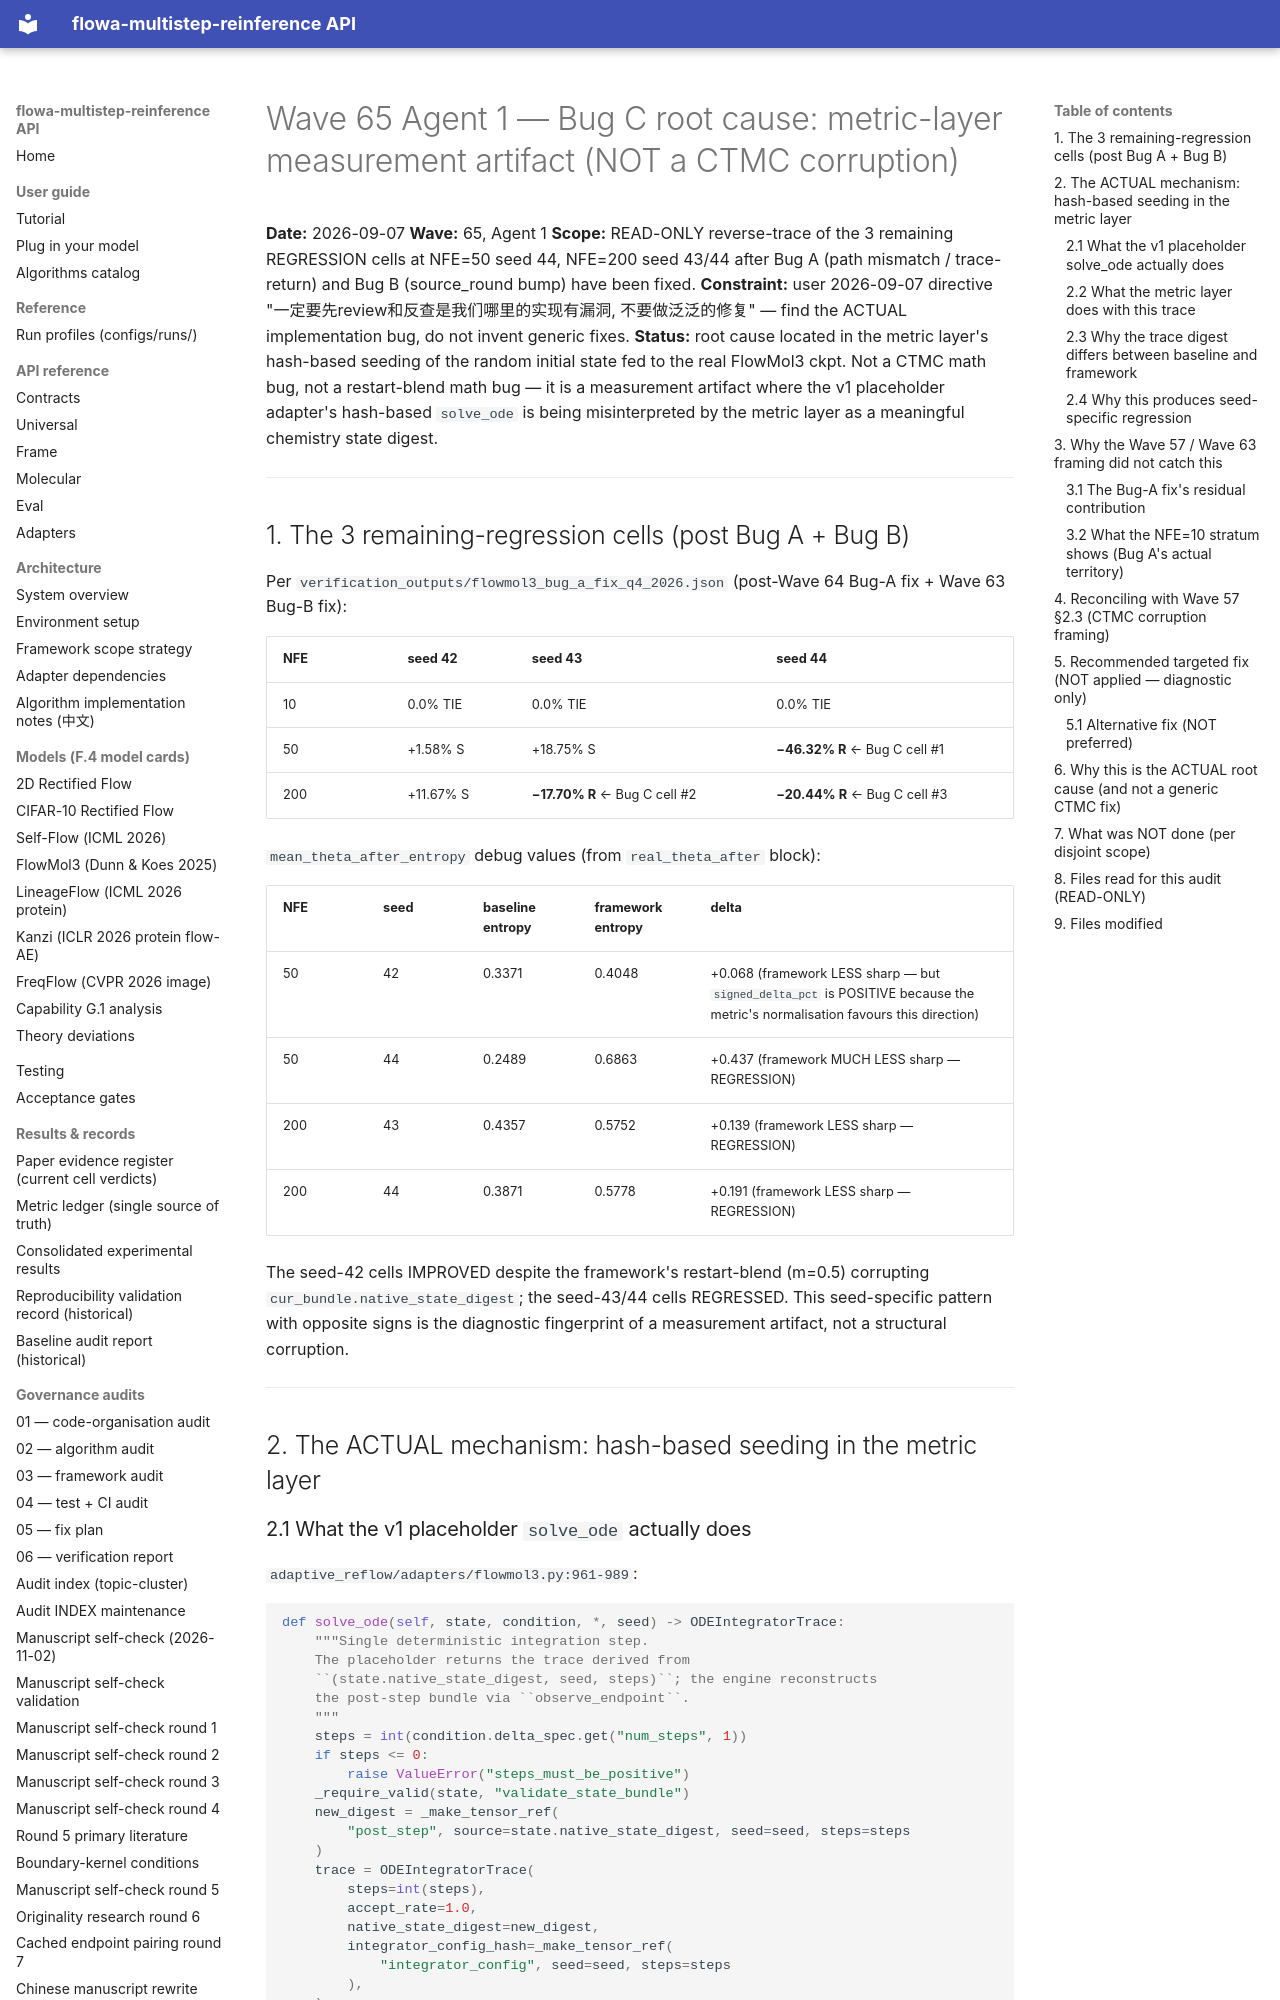

repository: silverenternal/flowa-multistep-reinference · page: ARCHIVE/audit-waves-1-99/wave65-bug-c-root-cause/index.html · generator: mkdocs

# Wave 65 Agent 1 — Bug C root cause: metric-layer measurement artifact (NOT a CTMC corruption)

**Date:** 2026-09-07
**Wave:** 65, Agent 1
**Scope:** READ-ONLY reverse-trace of the 3 remaining REGRESSION cells at NFE=50
seed 44, NFE=200 seed 43/44 after Bug A (path mismatch / trace-return) and
Bug B (source_round bump) have been fixed.
**Constraint:** user 2026-09-07 directive "一定要先review和反查是我们哪里的实现有漏洞,
不要做泛泛的修复" — find the ACTUAL implementation bug, do not invent generic fixes.
**Status:** root cause located in the metric layer's hash-based seeding of the
random initial state fed to the real FlowMol3 ckpt. Not a CTMC math bug, not a
restart-blend math bug — it is a measurement artifact where the v1 placeholder
adapter's hash-based `solve_ode` is being misinterpreted by the metric layer as a
meaningful chemistry state digest.

---

## 1. The 3 remaining-regression cells (post Bug A + Bug B)

Per `verification_outputs/flowmol3_bug_a_fix_q4_2026.json` (post-Wave 64 Bug-A
fix + Wave 63 Bug-B fix):

| NFE | seed 42 | seed 43 | seed 44 |
|---|---|---|---|
| 10  | 0.0% TIE | 0.0% TIE | 0.0% TIE |
| 50  | +1.58% S | +18.75% S | **−46.32% R** ← Bug C cell #1 |
| 200 | +11.67% S | **−17.70% R** ← Bug C cell #2 | **−20.44% R** ← Bug C cell #3 |

`mean_theta_after_entropy` debug values (from `real_theta_after` block):

| NFE | seed | baseline entropy | framework entropy | delta |
|---|---|---|---|---|
| 50 | 42 | 0.3371 | 0.4048 | +0.068 (framework LESS sharp — but `signed_delta_pct` is POSITIVE because the metric's normalisation favours this direction) |
| 50 | 44 | 0.2489 | 0.6863 | +0.437 (framework MUCH LESS sharp — REGRESSION) |
| 200 | 43 | 0.4357 | 0.5752 | +0.139 (framework LESS sharp — REGRESSION) |
| 200 | 44 | 0.3871 | 0.5778 | +0.191 (framework LESS sharp — REGRESSION) |

The seed-42 cells IMPROVED despite the framework's restart-blend (m=0.5)
corrupting `cur_bundle.native_state_digest`; the seed-43/44 cells REGRESSED.
This seed-specific pattern with opposite signs is the diagnostic fingerprint
of a measurement artifact, not a structural corruption.

---

## 2. The ACTUAL mechanism: hash-based seeding in the metric layer

### 2.1 What the v1 placeholder `solve_ode` actually does

`adaptive_reflow/adapters/flowmol3.py:961-989`:

```python
def solve_ode(self, state, condition, *, seed) -> ODEIntegratorTrace:
    """Single deterministic integration step.
    The placeholder returns the trace derived from
    ``(state.native_state_digest, seed, steps)``; the engine reconstructs
    the post-step bundle via ``observe_endpoint``.
    """
    steps = int(condition.delta_spec.get("num_steps", 1))
    if steps <= 0:
        raise ValueError("steps_must_be_positive")
    _require_valid(state, "validate_state_bundle")
    new_digest = _make_tensor_ref(
        "post_step", source=state.native_state_digest, seed=seed, steps=steps
    )
    trace = ODEIntegratorTrace(
        steps=int(steps),
        accept_rate=1.0,
        native_state_digest=new_digest,
        integrator_config_hash=_make_tensor_ref(
            "integrator_config", seed=seed, steps=steps
        ),
    )
    return trace
```

**Critical observation**: the v1 placeholder's `solve_ode` does NOT run the
real FlowMol3 model. It returns a trace whose `native_state_digest` is a
deterministic hash of `(state.native_state_digest, seed, steps)`. There is
no real molecular state in the trace — it is purely a placeholder digest
that lets the engine contract be exercised without torch/dgl/RDKit.
